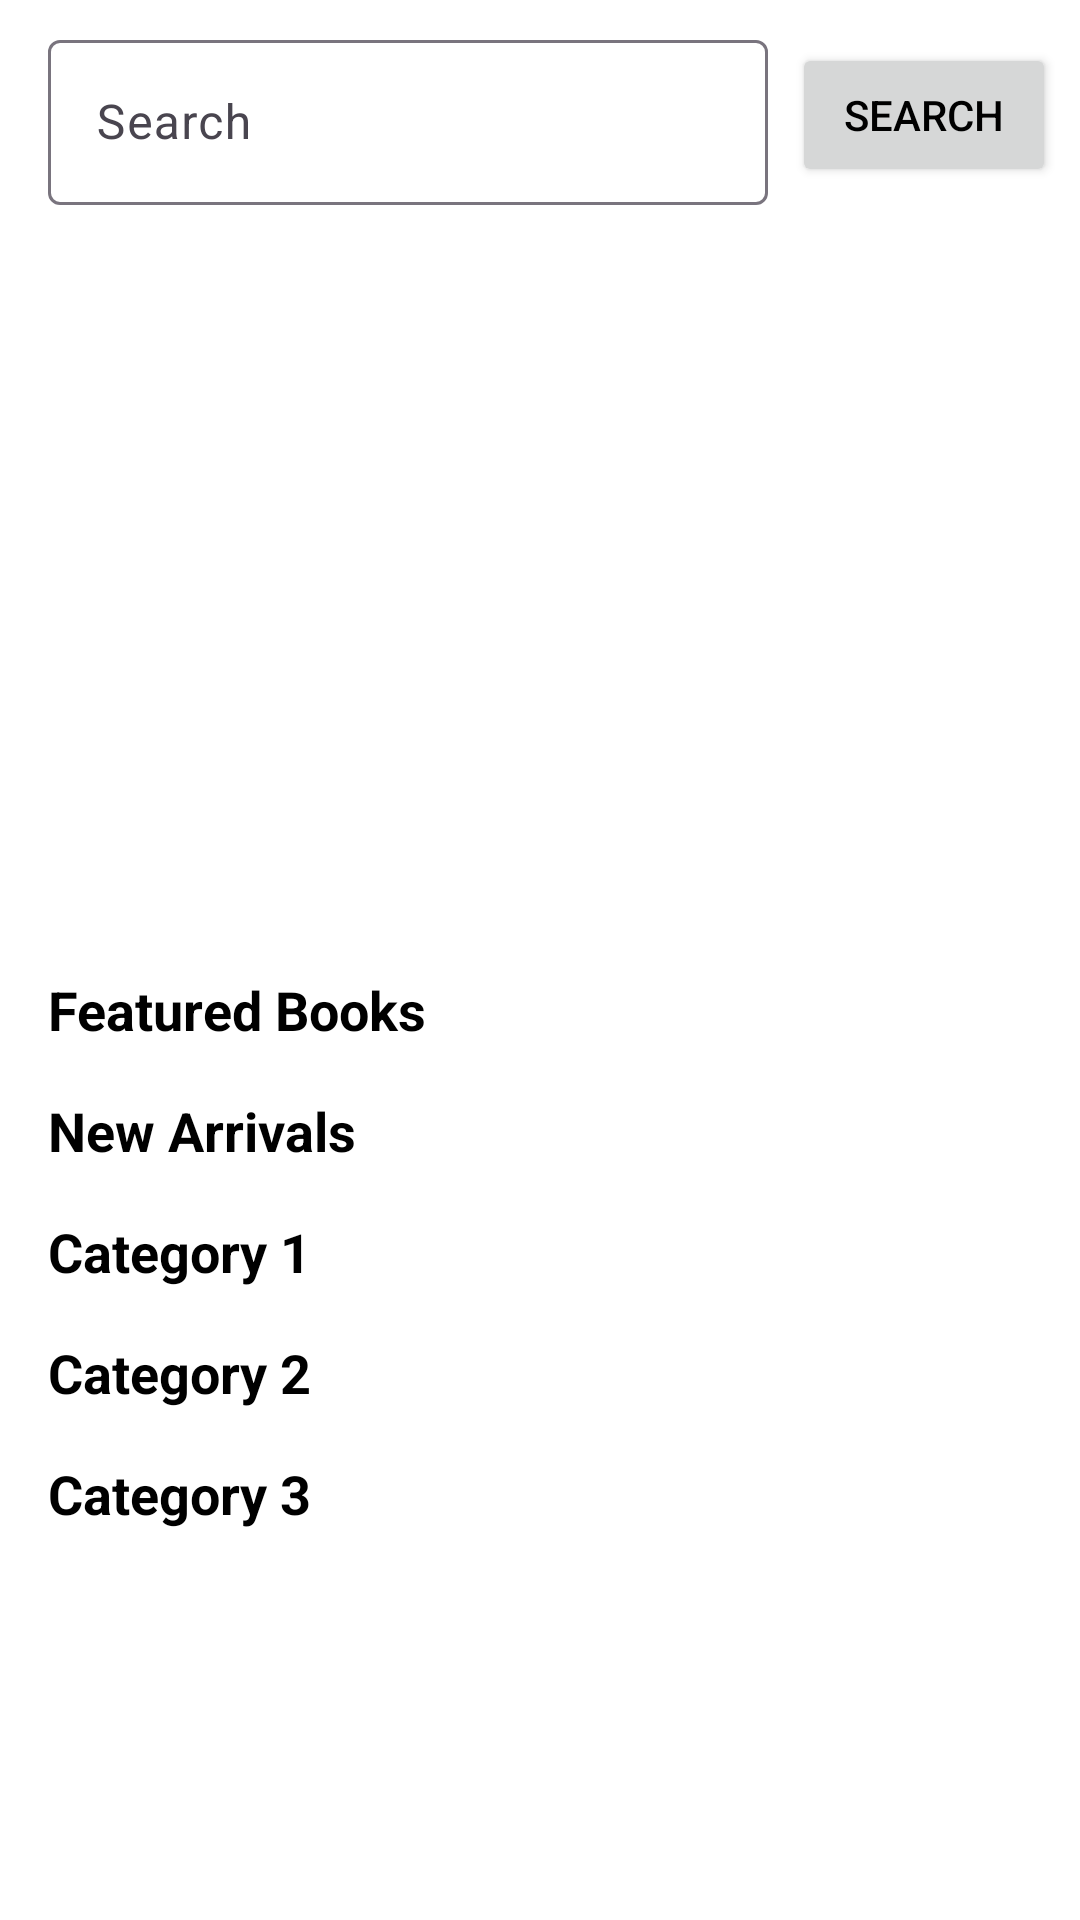

The Android layout XML behind this screen, and the referenced resources:
<!-- AndroidManifest.xml: application theme Theme.BooksForMeCustomer -->
<!-- res/layout/fragment_home.xml -->
<?xml version="1.0" encoding="utf-8"?>
<androidx.constraintlayout.widget.ConstraintLayout xmlns:android="http://schemas.android.com/apk/res/android"
    xmlns:app="http://schemas.android.com/apk/res-auto"
    xmlns:tools="http://schemas.android.com/tools"
    android:layout_width="match_parent"
    android:layout_height="match_parent">


    <androidx.constraintlayout.widget.ConstraintLayout
        android:id="@+id/search_layout_constraint"
        android:layout_width="match_parent"
        android:layout_height="0dp"
        android:layout_margin="8dp"
        app:layout_constraintEnd_toEndOf="parent"
        app:layout_constraintStart_toStartOf="parent"
        app:layout_constraintTop_toTopOf="parent">

        <com.google.android.material.textfield.TextInputLayout
            android:id="@+id/search_layout"
            android:layout_width="0dp"
            android:layout_height="wrap_content"
            android:layout_marginStart="8dp"
            android:layout_marginEnd="8dp"
            app:layout_constraintEnd_toStartOf="@+id/search_button"
            app:layout_constraintStart_toStartOf="parent"
            app:layout_constraintTop_toTopOf="parent">

            <com.google.android.material.textfield.TextInputEditText
                android:id="@+id/search_edit_text"
                android:layout_width="match_parent"
                android:layout_height="55dp"
                android:hint="Search"
                app:layout_constraintBottom_toBottomOf="parent"
                app:layout_constraintEnd_toStartOf="@+id/search_button"
                app:layout_constraintStart_toStartOf="parent"
                app:layout_constraintTop_toTopOf="parent"
                tools:layout_editor_absoluteX="0dp" />
        </com.google.android.material.textfield.TextInputLayout>

        <Button
            android:id="@+id/search_button"
            android:layout_width="wrap_content"
            android:layout_height="wrap_content"
            android:text="Search"
            app:layout_constraintBottom_toBottomOf="@+id/search_layout"
            app:layout_constraintEnd_toEndOf="parent"
            app:layout_constraintTop_toTopOf="@+id/search_layout" />
    </androidx.constraintlayout.widget.ConstraintLayout>


    <androidx.core.widget.NestedScrollView
        android:layout_width="match_parent"
        android:layout_height="0dp"
        android:layout_margin="8dp"
        app:layout_constraintEnd_toEndOf="parent"
        app:layout_constraintStart_toStartOf="parent"
        app:layout_constraintTop_toBottomOf="@+id/search_layout_constraint"
        app:layout_constraintBottom_toBottomOf="parent">

        <androidx.constraintlayout.widget.ConstraintLayout
            android:layout_width="match_parent"
            android:layout_height="match_parent">

            <androidx.constraintlayout.widget.ConstraintLayout
                android:id="@+id/carousel_view_layout"
                android:layout_width="match_parent"
                android:layout_height="232dp"
                app:layout_constraintEnd_toEndOf="parent"
                app:layout_constraintStart_toStartOf="parent"
                app:layout_constraintTop_toTopOf="parent">

                <androidx.viewpager2.widget.ViewPager2
                    android:id="@+id/carousel_view"
                    android:layout_width="match_parent"
                    android:layout_height="match_parent"
                    android:layout_margin="8dp"
                    android:layout_marginTop="16dp" />
            </androidx.constraintlayout.widget.ConstraintLayout>

            <androidx.recyclerview.widget.RecyclerView
                android:id="@+id/categories_scroll_view"
                android:layout_width="0dp"
                android:layout_height="wrap_content"
                android:layout_margin="8dp"
                android:layout_marginTop="16dp"
                app:layout_constraintEnd_toEndOf="parent"
                app:layout_constraintStart_toStartOf="parent"
                app:layout_constraintTop_toBottomOf="@+id/carousel_view_layout" />

            <TextView
                android:id="@+id/featured_books_title"
                android:layout_width="wrap_content"
                android:layout_height="wrap_content"
                android:layout_margin="8dp"
                android:layout_marginTop="16dp"
                android:text="Featured Books"
                android:textSize="18sp"
                android:textStyle="bold"
                app:layout_constraintStart_toStartOf="parent"
                app:layout_constraintTop_toBottomOf="@+id/categories_scroll_view" />

            <androidx.recyclerview.widget.RecyclerView
                android:id="@+id/featured_books_recycler_view"
                android:layout_width="0dp"
                android:layout_height="wrap_content"
                android:layout_margin="8dp"
                android:layout_marginTop="8dp"
                app:layout_constraintEnd_toEndOf="parent"
                app:layout_constraintStart_toStartOf="parent"
                app:layout_constraintTop_toBottomOf="@+id/featured_books_title" />

            <TextView
                android:id="@+id/new_arrivals_title"
                android:layout_width="wrap_content"
                android:layout_height="wrap_content"
                android:layout_margin="8dp"
                android:layout_marginTop="16dp"
                android:text="New Arrivals"
                android:textSize="18sp"
                android:textStyle="bold"
                app:layout_constraintStart_toStartOf="parent"
                app:layout_constraintTop_toBottomOf="@+id/featured_books_recycler_view" />

            <androidx.recyclerview.widget.RecyclerView
                android:id="@+id/new_arrivals_recycler_view"
                android:layout_width="0dp"
                android:layout_height="wrap_content"
                android:layout_margin="8dp"
                android:layout_marginTop="8dp"
                app:layout_constraintEnd_toEndOf="parent"
                app:layout_constraintStart_toStartOf="parent"
                app:layout_constraintTop_toBottomOf="@+id/new_arrivals_title" />

            <TextView
                android:id="@+id/category_1_title"
                android:layout_width="wrap_content"
                android:layout_height="wrap_content"
                android:layout_margin="8dp"
                android:layout_marginTop="16dp"
                android:text="Category 1"
                android:textSize="18sp"
                android:textStyle="bold"
                app:layout_constraintStart_toStartOf="parent"
                app:layout_constraintTop_toBottomOf="@+id/new_arrivals_recycler_view" />

            <androidx.recyclerview.widget.RecyclerView
                android:id="@+id/category_1_recycler_view"
                android:layout_width="0dp"
                android:layout_height="wrap_content"
                android:layout_margin="8dp"
                android:layout_marginTop="8dp"
                app:layout_constraintEnd_toEndOf="parent"
                app:layout_constraintStart_toStartOf="parent"
                app:layout_constraintTop_toBottomOf="@+id/category_1_title" />

            <TextView
                android:id="@+id/category_2_title"
                android:layout_width="wrap_content"
                android:layout_height="wrap_content"
                android:layout_margin="8dp"
                android:layout_marginTop="16dp"
                android:text="Category 2"
                android:textSize="18sp"
                android:textStyle="bold"
                app:layout_constraintStart_toStartOf="parent"
                app:layout_constraintTop_toBottomOf="@+id/category_1_recycler_view" />

            <androidx.recyclerview.widget.RecyclerView
                android:id="@+id/category_2_recycler_view"
                android:layout_width="0dp"
                android:layout_height="wrap_content"
                android:layout_margin="8dp"
                android:layout_marginTop="8dp"
                app:layout_constraintEnd_toEndOf="parent"
                app:layout_constraintStart_toStartOf="parent"
                app:layout_constraintTop_toBottomOf="@+id/category_2_title" />

            <TextView
                android:id="@+id/category_3_title"
                android:layout_width="wrap_content"
                android:layout_height="wrap_content"
                android:layout_margin="8dp"
                android:layout_marginTop="16dp"
                android:text="Category 3"
                android:textSize="18sp"
                android:textStyle="bold"
                app:layout_constraintStart_toStartOf="parent"
                app:layout_constraintTop_toBottomOf="@+id/category_2_recycler_view" />

            <androidx.recyclerview.widget.RecyclerView
                android:id="@+id/category_3_recycler_view"
                android:layout_width="0dp"
                android:layout_height="wrap_content"
                android:layout_margin="8dp"
                android:layout_marginTop="8dp"
                app:layout_constraintEnd_toEndOf="parent"
                app:layout_constraintStart_toStartOf="parent"
                app:layout_constraintTop_toBottomOf="@+id/category_3_title" />
        </androidx.constraintlayout.widget.ConstraintLayout>
    </androidx.core.widget.NestedScrollView>
</androidx.constraintlayout.widget.ConstraintLayout>
<!-- resources referenced by this layout -->
<resources>
  <style name="Theme.BooksForMeCustomer" parent="Theme.Material3.Light.NoActionBar">
          <item name="colorPrimary">@color/primaryColor</item>
          <item name="colorAccent">@color/secondaryColor</item>
          <item name="android:textColor">@color/textColor</item>
          <item name="android:background">@color/background</item>
          <item name="android:windowBackground">@color/background</item>
      </style>
  <color name="primaryColor">#6200EE</color>
  <color name="secondaryColor">#BDBDBD</color>
  <color name="textColor">#000000</color>
  <color name="background">#FFFFFF</color>
</resources>
